Photos from the image-classification dataset "Proposals" in the GitHub repository amirkfir/PotholesSegmentation. Its 3 classes are: not potholes, potholes, pothols.

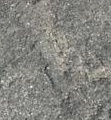
Label: pothols

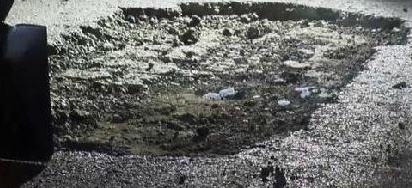
Label: potholes

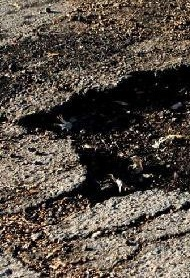
Label: not potholes

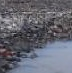
Label: pothols

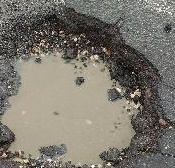
Label: potholes

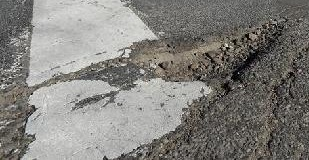
Label: not potholes
